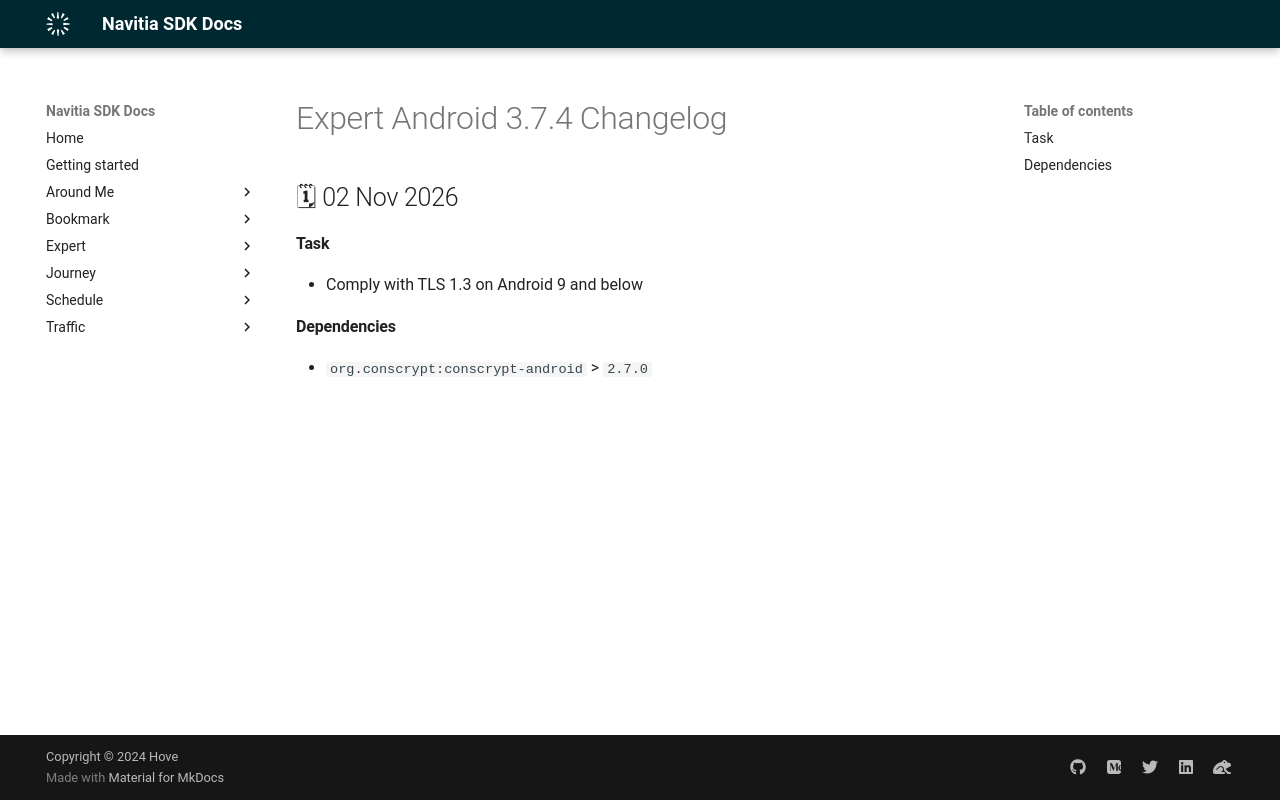

repository: hove-io/navitia_sdk_docs · page: expert/android/releases/3.7.4/index.html · generator: mkdocs

---
title: Expert Android 3.7.4 - Changelog - Navitia SDK Docs
---

# Expert Android 3.7.4 Changelog

<h2>🗓 02 Nov 2026</h2>

#### Task

- Comply with TLS 1.3 on Android 9 and below

#### Dependencies

- `org.conscrypt:conscrypt-android` > `2.7.0`
